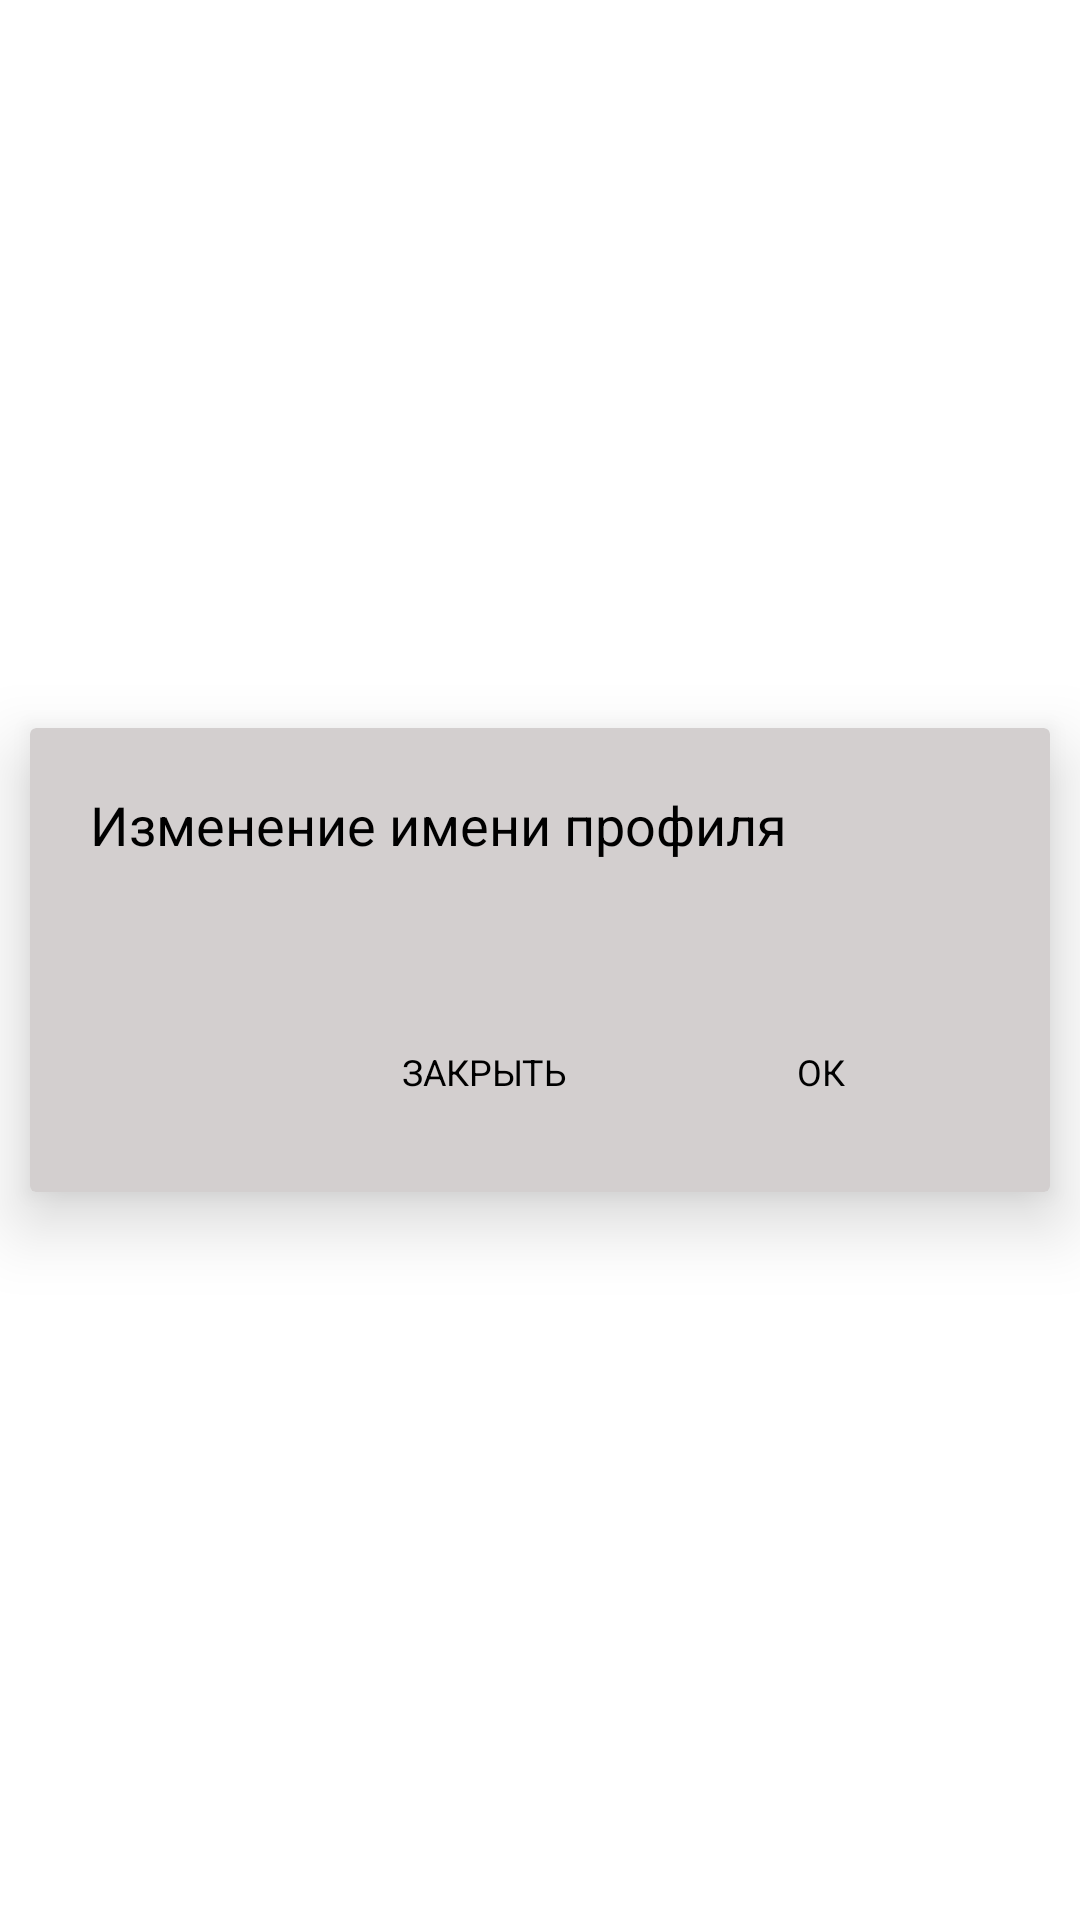

Write the Android layout XML for this screen, with the resource values it uses.
<!-- AndroidManifest.xml: fallback theme Theme.MaterialComponents.DayNight.NoActionBar -->
<!-- res/layout/alert_info_two.xml -->
<?xml version="1.0" encoding="utf-8"?>
<LinearLayout xmlns:android="http://schemas.android.com/apk/res/android"
    xmlns:app="http://schemas.android.com/apk/res-auto"
    xmlns:tools="http://schemas.android.com/tools"
    android:layout_width="match_parent"
    android:layout_height="match_parent">

    <androidx.cardview.widget.CardView
        android:layout_width="match_parent"
        android:layout_height="wrap_content"
        android:layout_gravity="center"
        android:layout_marginHorizontal="10dp"
        android:layout_marginVertical="0dp"
        android:layout_weight="1"
        android:backgroundTint="@color/main_text_and_icons_color"
        app:cardElevation="14dp"
        tools:ignore="MissingConstraints">

        <RelativeLayout
            android:layout_width="match_parent"
            android:layout_height="match_parent">

            <LinearLayout
                android:id="@+id/linear_edit"
                android:layout_width="match_parent"
                android:layout_height="wrap_content"
                android:layout_margin="20dp"
                android:orientation="vertical">

                <TextView
                    android:id="@+id/title"
                    android:layout_width="match_parent"
                    android:layout_height="wrap_content"
                    android:layout_gravity="center_horizontal"
                    android:clickable="true"
                    android:fontFamily="sans-serif"
                    android:text="Изменение имени профиля"
                    android:textColor="@color/black"
                    android:textSize="18dp" />


                <TextView
                    android:id="@+id/text"
                    android:layout_width="match_parent"
                    android:layout_height="wrap_content"
                    android:layout_gravity="center_horizontal"
                    android:layout_marginTop="10dp"
                    android:clickable="true"
                    android:textColor="@color/black"
                    android:textSize="15dp"
                    tools:text="Unknown" />

            </LinearLayout>

            <RelativeLayout
                android:layout_width="match_parent"
                android:layout_height="wrap_content"
                android:layout_below="@id/linear_edit"
                android:layout_marginHorizontal="20dp"
                android:layout_marginBottom="20dp"
                android:clickable="true"
                android:fontFamily="sans-serif"
                android:gravity="center"
                android:textColor="@color/black">


                
                
                
                
                
                

                <LinearLayout
                    android:id="@+id/layout_ok_not"
                    android:layout_width="match_parent"
                    android:layout_height="40dp"
                    android:orientation="horizontal">

                    <Space
                        android:layout_width="match_parent"
                        android:layout_height="wrap_content"
                        android:layout_weight="1.2" />

                    <Button
                        android:id="@+id/button_not"
                        android:layout_width="match_parent"
                        android:layout_height="wrap_content"
                        android:layout_below="@+id/line0"
                        android:layout_centerInParent="true"
                        android:layout_weight="1"
                        android:background="@color/null_color"
                        android:fontFamily="sans-serif"
                        android:gravity="center"
                        android:text="Закрыть"
                        android:textAllCaps="true"
                        android:textColor="@color/black"
                        android:textSize="12dp" />

                    <Button
                        android:id="@+id/button_ok"
                        android:layout_width="match_parent"
                        android:layout_height="wrap_content"
                        android:layout_below="@+id/line0"
                        android:layout_centerHorizontal="true"
                        android:layout_centerVertical="true"
                        android:layout_weight="1"
                        android:background="@color/null_color"
                        android:fontFamily="sans-serif"
                        android:gravity="center"
                        android:text="ок"
                        android:textAllCaps="true"
                        android:textColor="@color/black"
                        android:textSize="12dp" />


                </LinearLayout>

                
                
                
                
                
                
                
            </RelativeLayout>
        </RelativeLayout>
    </androidx.cardview.widget.CardView>
</LinearLayout>
<!-- resources referenced by this layout -->
<resources>
  <color name="black">#FF000000</color>
  <color name="main_text_and_icons_color">#D3CFCF</color>
  <color name="null_color">#00FFFFFF</color>
</resources>
